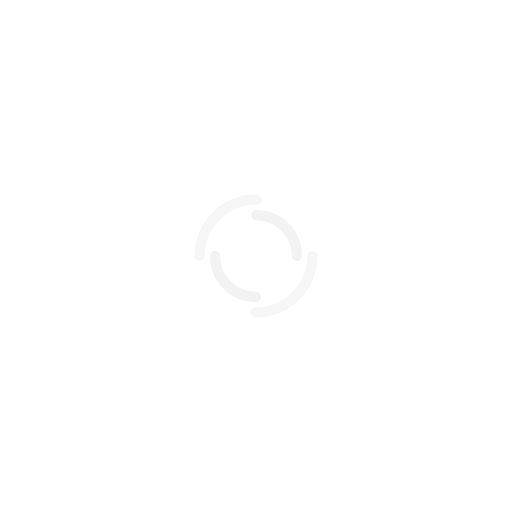
t = 0.00 s
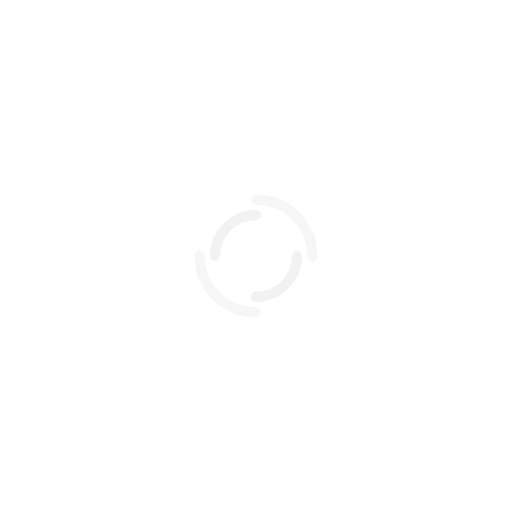
t = 0.25 s
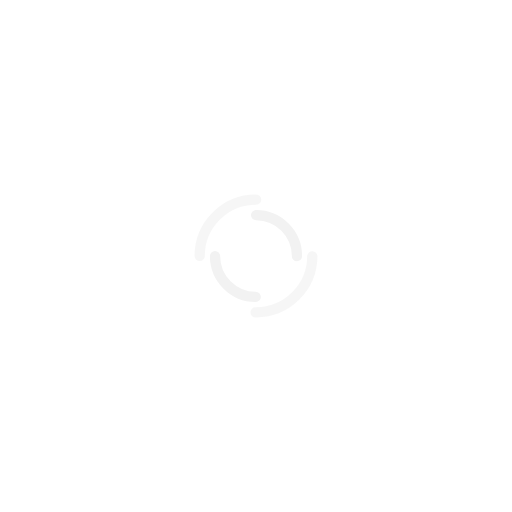
t = 0.50 s
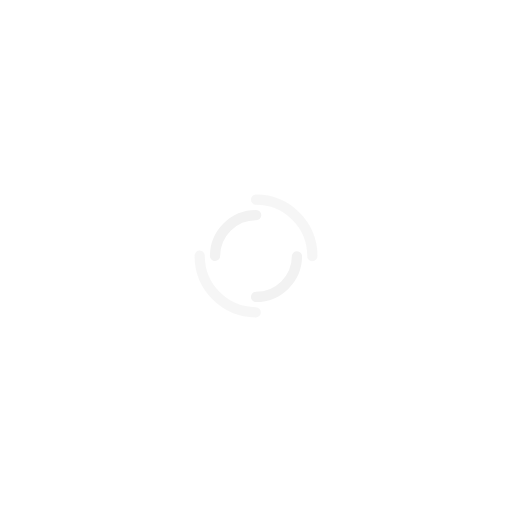
t = 0.75 s

The animated SVG that drew these frames (rendered in a browser with its animation timeline set to each time). Animation: 2 SMIL elements (animateTransform=2); one cycle of 1.00 s, repeats indefinitely.

<svg xmlns="http://www.w3.org/2000/svg" viewBox="0 0 100 100" preserveAspectRatio="xMidYMid" width="100%" height="100%" style="shape-rendering: auto; display: block; background: transparent;" xmlns:xlink="http://www.w3.org/1999/xlink"><g><circle cx="50" cy="50" r="11" stroke-width="2" stroke="rgba(234, 234, 234, 0.427)" stroke-dasharray="17.27875959474386 17.27875959474386" fill="none" stroke-linecap="round">
  <animateTransform attributeName="transform" type="rotate" dur="1s" repeatCount="indefinite" keyTimes="0;1" values="0 50 50;360 50 50"></animateTransform>
</circle>
<circle cx="50" cy="50" r="8" stroke-width="2" stroke="#f2f2f2" stroke-dasharray="12.566370614359172 12.566370614359172" stroke-dashoffset="12.566370614359172" fill="none" stroke-linecap="round">
  <animateTransform attributeName="transform" type="rotate" dur="1s" repeatCount="indefinite" keyTimes="0;1" values="0 50 50;-360 50 50"></animateTransform>
</circle><g></g></g><!-- [ldio] generated by https://loading.io --></svg>
